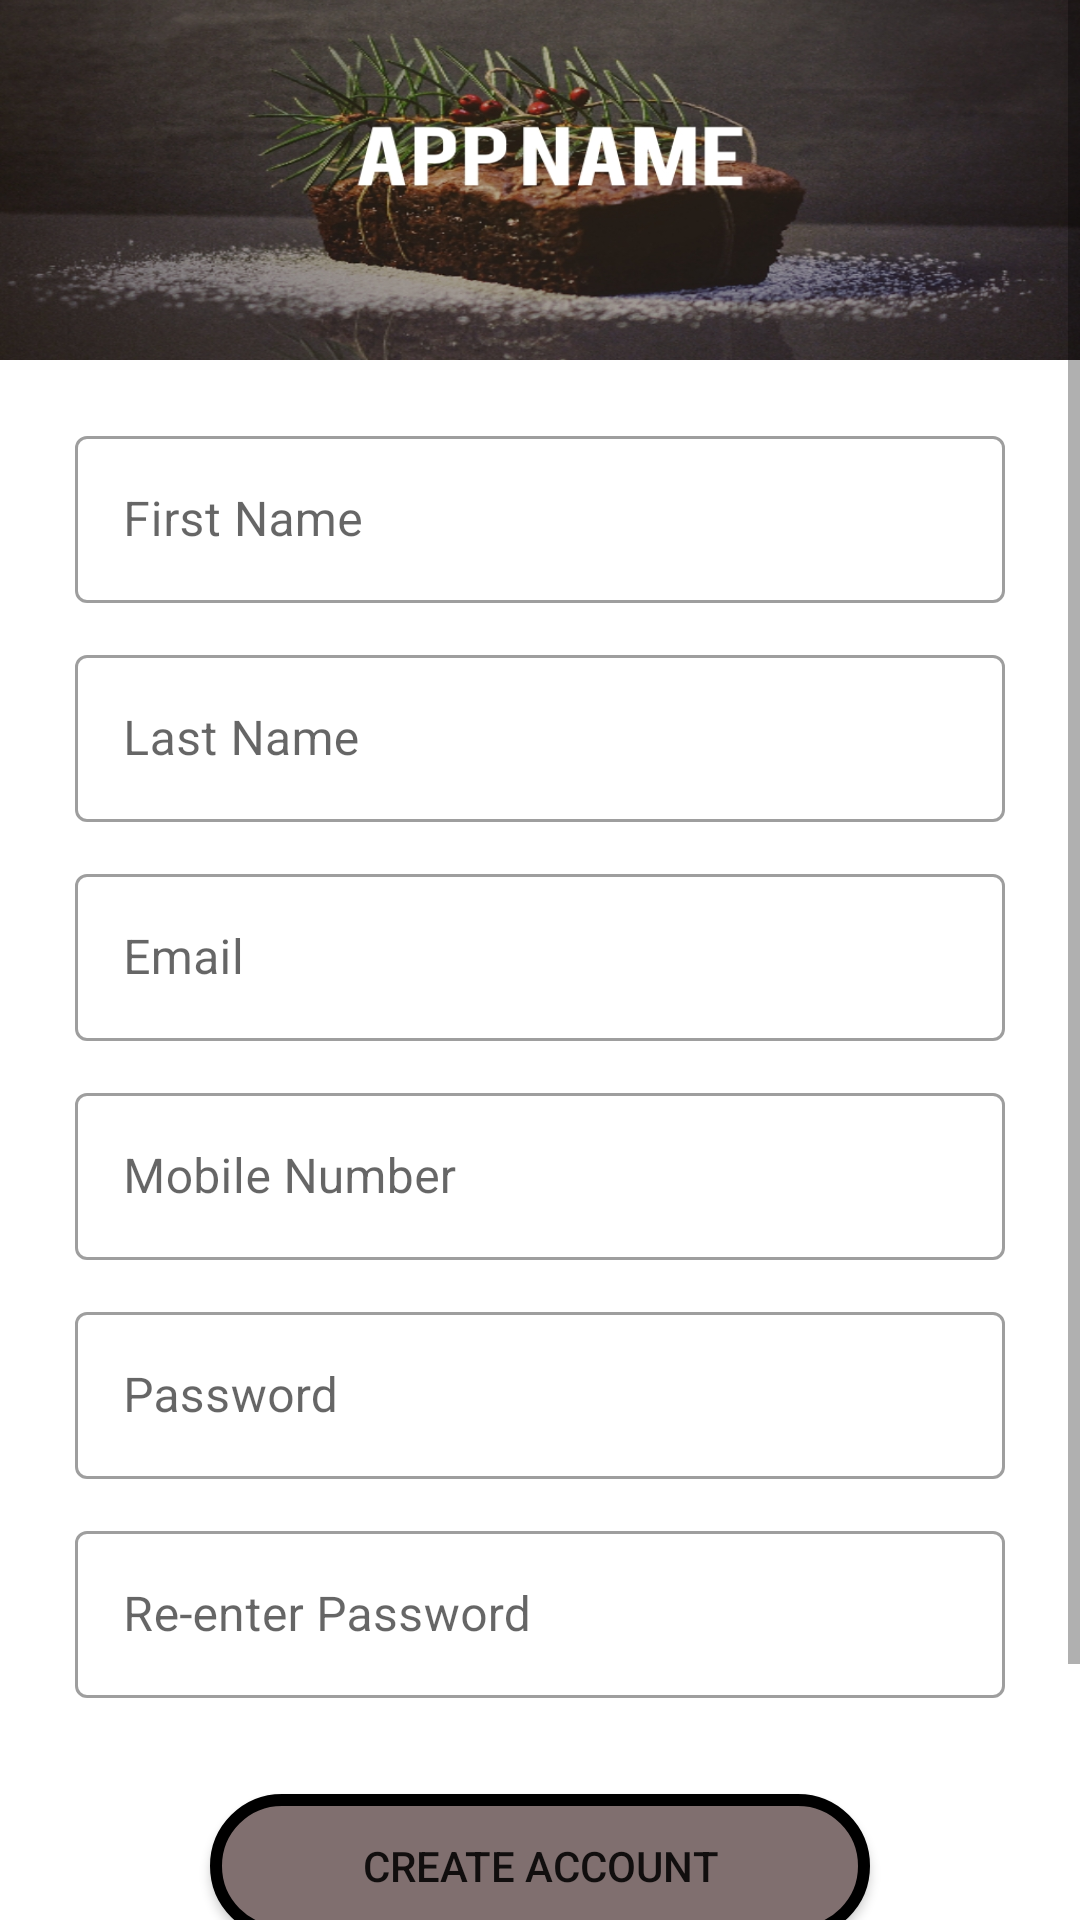

The Android layout XML behind this screen, and the referenced resources:
<!-- AndroidManifest.xml: application theme Theme.Timlife -->
<!-- res/layout/activity_registration.xml -->
<?xml version="1.0" encoding="utf-8"?>
<ScrollView
    xmlns:android="http://schemas.android.com/apk/res/android"
    xmlns:app="http://schemas.android.com/apk/res-auto"
    xmlns:tools="http://schemas.android.com/tools"
    android:layout_width="match_parent"
    android:layout_height="match_parent"
    tools:context=".RegistrationActivity">

    <RelativeLayout
        android:layout_width="match_parent"
        android:layout_height="match_parent">
        <LinearLayout
            android:layout_width="match_parent"
            android:layout_height="match_parent"
            android:orientation="vertical">
            <ImageView
                android:scaleType="fitXY"
                android:src="@drawable/banner"
                android:layout_width="match_parent"
                android:layout_height="120dp"/>
            <LinearLayout
                android:layout_marginRight="20dp"
                android:layout_marginLeft="20dp"
                android:layout_marginTop="20dp"
                android:orientation="vertical"
                android:layout_width="match_parent"
                android:layout_height="match_parent">

                <com.google.android.material.textfield.TextInputLayout
                    android:layout_width="match_parent"
                    android:layout_height="wrap_content"
                    android:layout_marginBottom="12dp"
                    android:layout_marginRight="5dp"
                    android:layout_marginLeft="5dp"
                    android:hint="First Name"
                    style="@style/Widget.MaterialComponents.TextInputLayout.OutlinedBox">

                    <com.google.android.material.textfield.TextInputEditText
                        android:id="@+id/enter_First_Name_Edit_text_Box"
                        android:layout_width="match_parent"
                        android:layout_height="wrap_content"
                        />

                </com.google.android.material.textfield.TextInputLayout>

                <com.google.android.material.textfield.TextInputLayout
                    android:layout_width="match_parent"
                    android:layout_height="wrap_content"
                    android:layout_marginBottom="12dp"
                    android:layout_marginRight="5dp"
                    android:layout_marginLeft="5dp"
                    android:hint="Last Name"
                    style="@style/Widget.MaterialComponents.TextInputLayout.OutlinedBox">

                    <com.google.android.material.textfield.TextInputEditText
                        android:id="@+id/enter_last_Name_Edit_text_Box"
                        android:layout_width="match_parent"
                        android:layout_height="wrap_content"
                        />
                </com.google.android.material.textfield.TextInputLayout>

                <com.google.android.material.textfield.TextInputLayout
                    android:layout_width="match_parent"
                    android:layout_height="wrap_content"
                    android:layout_marginBottom="12dp"
                    android:layout_marginRight="5dp"
                    android:layout_marginLeft="5dp"
                    android:hint="Email "
                    style="@style/Widget.MaterialComponents.TextInputLayout.OutlinedBox">

                    <com.google.android.material.textfield.TextInputEditText
                        android:id="@+id/enter_email_Edit_text_Box"
                        android:inputType="textEmailAddress"
                        android:layout_width="match_parent"
                        android:layout_height="wrap_content"
                        />
                </com.google.android.material.textfield.TextInputLayout>

                <com.google.android.material.textfield.TextInputLayout
                    android:layout_width="match_parent"
                    android:layout_height="wrap_content"
                    android:layout_marginBottom="12dp"
                    android:layout_marginRight="5dp"
                    android:layout_marginLeft="5dp"
                    android:hint="Mobile Number "
                    style="@style/Widget.MaterialComponents.TextInputLayout.OutlinedBox">

                    <com.google.android.material.textfield.TextInputEditText
                        android:id="@+id/enter_Mobile_Number_Edit_text_Box"
                        android:layout_width="match_parent"
                        android:layout_height="wrap_content"
                        android:inputType="phone" />
                </com.google.android.material.textfield.TextInputLayout>

                <com.google.android.material.textfield.TextInputLayout
                    android:layout_width="match_parent"
                    android:layout_height="wrap_content"
                    android:layout_marginBottom="12dp"
                    android:layout_marginRight="5dp"
                    android:layout_marginLeft="5dp"
                    android:hint="Password "
                    style="@style/Widget.MaterialComponents.TextInputLayout.OutlinedBox">

                    <com.google.android.material.textfield.TextInputEditText
                        android:id="@+id/enter_password_Edit_text_Box"
                        android:layout_width="match_parent"
                        android:layout_height="wrap_content"
                        android:inputType="textPassword" />
                </com.google.android.material.textfield.TextInputLayout>

                <com.google.android.material.textfield.TextInputLayout
                    android:layout_width="match_parent"
                    android:layout_height="wrap_content"
                    android:layout_marginBottom="12dp"
                    android:layout_marginRight="5dp"
                    android:layout_marginLeft="5dp"
                    android:hint="Re-enter Password "
                    style="@style/Widget.MaterialComponents.TextInputLayout.OutlinedBox">

                    <com.google.android.material.textfield.TextInputEditText
                        android:id="@+id/enter_Re_enter_password_Edit_text_Box"
                        android:layout_width="match_parent"
                        android:layout_height="wrap_content"
                        android:inputType="textPassword" />
                </com.google.android.material.textfield.TextInputLayout>



                <Button
                    android:id="@+id/createAccount"
                    android:layout_marginTop="20dp"
                    android:text="CREATE ACCOUNT"
                    android:layout_gravity="center_horizontal"
                    android:gravity="center"
                    android:background="@drawable/btn_shape_gradient"
                    android:layout_width="220dp"
                    android:layout_height="wrap_content"/>
                <TextView
                    android:id="@+id/alredyMember"
                    android:layout_marginBottom="50dp"
                    android:textSize="17sp"
                    android:textColor="@color/purple_200"
                    android:layout_marginTop="20dp"
                    android:layout_gravity="center"
                    android:gravity="center_horizontal"
                    android:text="Already a member? login"
                    android:layout_width="wrap_content"
                    android:layout_height="wrap_content"/>
            </LinearLayout>
        </LinearLayout>

        <LinearLayout
            android:id="@+id/banner_container"
            android:layout_width="match_parent"
            android:layout_height="wrap_content"
            android:layout_alignParentBottom="true"
            android:orientation="vertical"
            app:layout_constraintBottom_toBottomOf="parent"
            />
    </RelativeLayout>


</ScrollView>
<!-- resources referenced by this layout -->
<resources>
  <color name="purple_200">#FFBB86FC</color>
  <!-- drawable banner: jpeg bitmap (drawable, 319611 bytes) -->
  <!-- drawable btn_shape_gradient (drawable) -->
  <?xml version="1.0" encoding="utf-8"?>
      <shape xmlns:android="http://schemas.android.com/apk/res/android">
          <corners android:radius="24dp" />
          <solid android:color="#806F6F" />
  
      <stroke
          android:width="4dp"
          android:color="@android:color/black" />
  
  </shape>
  <style name="Theme.Timlife" parent="Theme.MaterialComponents.DayNight.NoActionBar">
          
          <item name="colorPrimary">@color/purple_500</item>
          <item name="colorPrimaryVariant">@color/purple_700</item>
          <item name="colorOnPrimary">@color/white</item>
          
          <item name="colorSecondary">@color/teal_200</item>
          <item name="colorSecondaryVariant">@color/teal_700</item>
          <item name="colorOnSecondary">@color/black</item>
          
          <item name="android:statusBarColor" tools:targetApi="l">?attr/colorPrimaryVariant</item>
          
      </style>
  <color name="purple_500">#FF6200EE</color>
  <color name="purple_700">#FF3700B3</color>
  <color name="white">#FFFFFFFF</color>
  <color name="teal_200">#5D6564</color>
  <color name="teal_700">#FF018786</color>
  <color name="black">#FF000000</color>
</resources>
